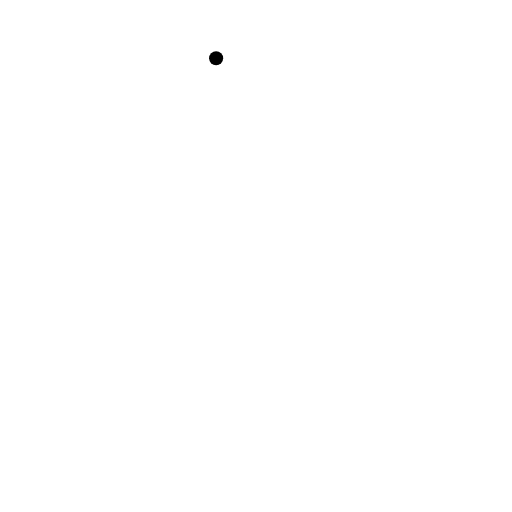
t = 0.00 s
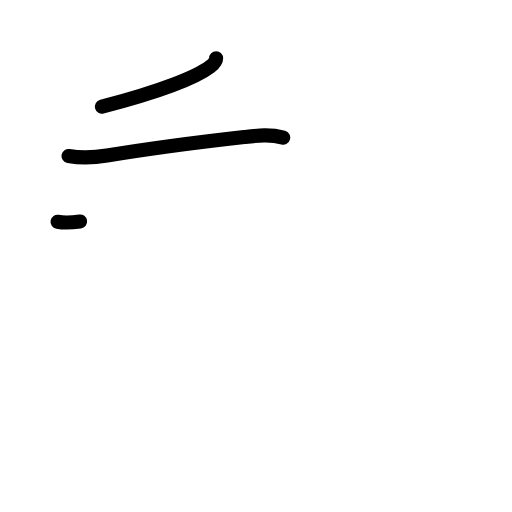
t = 2.20 s
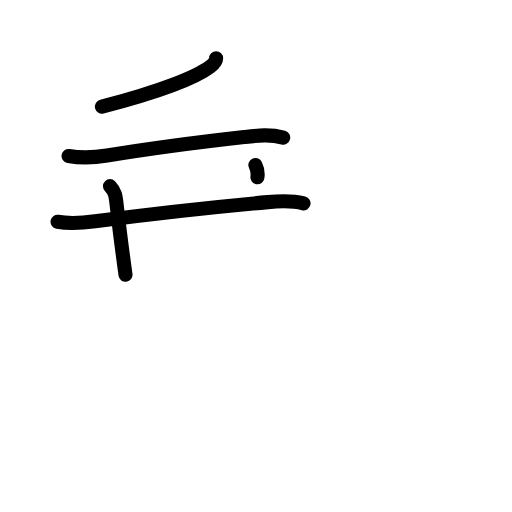
t = 4.40 s
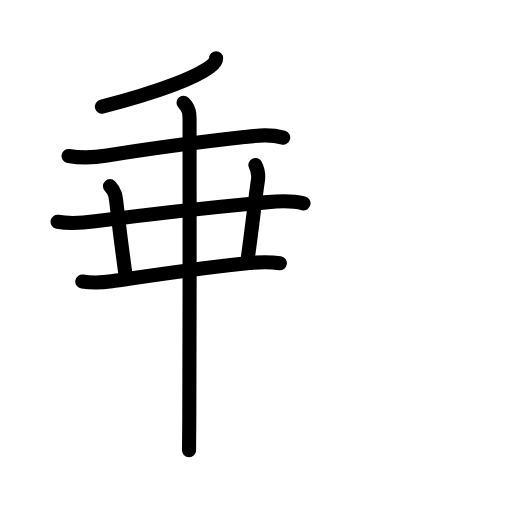
t = 6.60 s
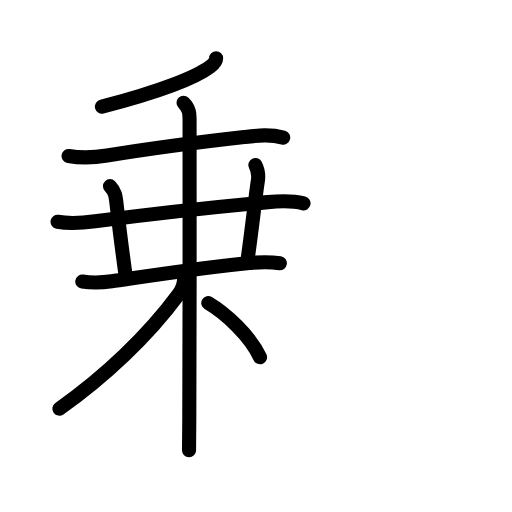
t = 8.80 s
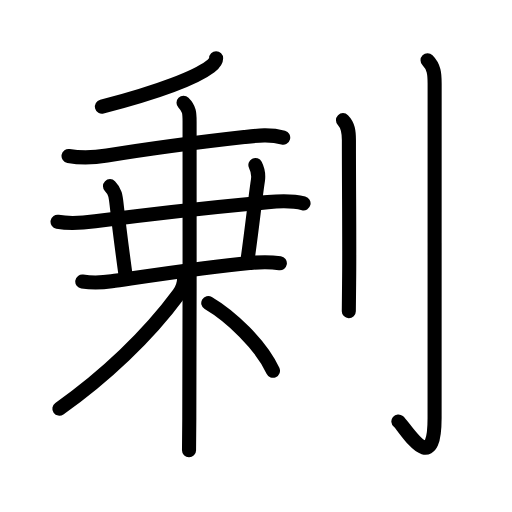
t = 11.00 s

The animated SVG that drew these frames (rendered in a browser with its animation timeline set to each time). Animation: 37 SMIL elements (animate=37); one cycle of 11.00 s.

<?xml version="1.0" encoding="UTF-8"?>
<!--
AniKanjiVG is licensed by CC-BY-SA Paul C. Sommerhoff (https://bitbucket.org/sommerhoff/anikanjivg).
AniKanjiVG uses KanjiVG which is licensed by CC-BY-SA Ulrich Apel (http://kanjivg.tagaini.net).
See also http://creativecommons.org/licenses/by-sa/3.0/
-->
<svg xmlns:kvg='http://kanjivg.tagaini.net' xmlns='http://www.w3.org/2000/svg' width='109' height='109' viewBox='0 0 109 109' style='fill:none;stroke:#000000;stroke-width:3;stroke-linecap:round;stroke-linejoin:round;' id="kvg:kanji_05270"><g id="kvg:05270" kvg:element="剰"><g id="kvg:05270-g1" kvg:element="乗" kvg:variant="true" kvg:position="left" kvg:phon="乗"><g id="kvg:05270-g2" kvg:element="千" kvg:part="1"><g id="kvg:05270-g3" kvg:element="丿"><path id="kvg:05270-s1" kvg:type="㇒" d="M46.01,12.39c0,0.73-0.64,1.32-1.26,1.79c-2.81,2.14-10.42,5.25-23.05,8.53"><animate attributeName="d" begin="0.0s" dur="0.5s" from="M46.01,12.39C46.01,12.39,46.01,12.39,46.01,12.39" to="M46.01,12.39c0,0.73-0.64,1.32-1.26,1.79" />
<animate attributeName="d" begin="0.5s" dur="0.5s" from="M46.01,12.39c0,0.73-0.64,1.32-1.26,1.79c0,0,0,0,0,0,0" to="M46.01,12.39c0,0.73-0.64,1.32-1.26,1.79c-2.81,2.14-10.42,5.25-23.05,8.53" />
</path>
</g>
<g id="kvg:05270-g4" kvg:element="十" kvg:part="1"><path id="kvg:05270-s2" kvg:type="㇐" d="M14.59,33.2c3.16,0.55,5.85,0.29,8.19-0.09c9.71-1.6,18.34-2.73,29.22-3.95c2.82-0.31,5.52-0.63,8.29,0.13"><animate attributeName="d" begin="1.0s" dur="0.3333333333333333s" from="M14.59,33.2C14.59,33.2,14.59,33.2,14.59,33.2" to="M14.59,33.2c3.16,0.55,5.85,0.29,8.19-0.09" />
<animate attributeName="d" begin="1.3333333333333333s" dur="0.3333333333333333s" from="M14.59,33.2c3.16,0.55,5.85,0.29,8.19-0.09c0,0,0,0,0,0,0" to="M14.59,33.2c3.16,0.55,5.85,0.29,8.19-0.09c9.71-1.6,18.34-2.73,29.22-3.95" />
<animate attributeName="d" begin="1.6666666666666665s" dur="0.3333333333333333s" from="M14.59,33.2c3.16,0.55,5.85,0.29,8.19-0.09c9.71-1.6,18.34-2.73,29.22-3.95c0,0,0,0,0,0,0" to="M14.59,33.2c3.16,0.55,5.85,0.29,8.19-0.09c9.71-1.6,18.34-2.73,29.22-3.95c2.82-0.31,5.52-0.63,8.29,0.13" />
<animate attributeName="d" begin="0s" dur="1.0s" from="M-100,-100" to="M-100,-100" />
</path>
</g>
</g>
<path id="kvg:05270-s3" kvg:type="㇐" d="M12.25,47.2c3,0.55,5.54,0.23,8-0.09c9.56-1.25,24.21-2.94,36.76-4.08c2.64-0.24,5.01-0.39,7.61,0.26"><animate attributeName="d" begin="2.0s" dur="0.3333333333333333s" from="M12.25,47.2C12.25,47.2,12.25,47.2,12.25,47.2" to="M12.25,47.2c3,0.55,5.54,0.23,8-0.09" />
<animate attributeName="d" begin="2.3333333333333335s" dur="0.3333333333333333s" from="M12.25,47.2c3,0.55,5.54,0.23,8-0.09c0,0,0,0,0,0,0" to="M12.25,47.2c3,0.55,5.54,0.23,8-0.09c9.56-1.25,24.21-2.94,36.76-4.08" />
<animate attributeName="d" begin="2.6666666666666665s" dur="0.3333333333333333s" from="M12.25,47.2c3,0.55,5.54,0.23,8-0.09c9.56-1.25,24.21-2.94,36.76-4.08c0,0,0,0,0,0,0" to="M12.25,47.2c3,0.55,5.54,0.23,8-0.09c9.56-1.25,24.21-2.94,36.76-4.08c2.64-0.24,5.01-0.39,7.61,0.26" />
<animate attributeName="d" begin="0s" dur="2.0s" from="M-100,-100" to="M-100,-100" />
</path>
<path id="kvg:05270-s4" kvg:type="㇑a" d="M23.42,39.63c1.1,1.1,1.21,2.12,1.4,3.84c0.73,6.51,1.18,9.78,1.9,15.03"><animate attributeName="d" begin="3.0s" dur="0.5s" from="M23.42,39.63C23.42,39.63,23.42,39.63,23.42,39.63" to="M23.42,39.63c1.1,1.1,1.21,2.12,1.4,3.84" />
<animate attributeName="d" begin="3.5s" dur="0.5s" from="M23.42,39.63c1.1,1.1,1.21,2.12,1.4,3.84c0,0,0,0,0,0,0" to="M23.42,39.63c1.1,1.1,1.21,2.12,1.4,3.84c0.73,6.51,1.18,9.78,1.9,15.03" />
<animate attributeName="d" begin="0s" dur="3.0s" from="M-100,-100" to="M-100,-100" />
</path>
<path id="kvg:05270-s5" kvg:type="㇑a" d="M54.37,35.13c0.5,0.99,0.75,1.87,0.54,3.26c-0.54,3.51-1.16,9.36-2.13,16.36"><animate attributeName="d" begin="4.0s" dur="0.5s" from="M54.37,35.13C54.37,35.13,54.37,35.13,54.37,35.13" to="M54.37,35.13c0.5,0.99,0.75,1.87,0.54,3.26" />
<animate attributeName="d" begin="4.5s" dur="0.5s" from="M54.37,35.13c0.5,0.99,0.75,1.87,0.54,3.26c0,0,0,0,0,0,0" to="M54.37,35.13c0.5,0.99,0.75,1.87,0.54,3.26c-0.54,3.51-1.16,9.36-2.13,16.36" />
<animate attributeName="d" begin="0s" dur="4.0s" from="M-100,-100" to="M-100,-100" />
</path>
<g id="kvg:05270-g5" kvg:element="木" kvg:variant="true"><path id="kvg:05270-s6" kvg:type="㇐" d="M17.52,59.95c2.1,0.3,4.38,0.21,6.25-0.06c6.59-0.94,20.1-3.01,29.36-3.89c2.07-0.2,3.62-0.38,6.45,0.04"><animate attributeName="d" begin="5.0s" dur="0.3333333333333333s" from="M17.52,59.95C17.52,59.95,17.52,59.95,17.52,59.95" to="M17.52,59.95c2.1,0.3,4.38,0.21,6.25-0.06" />
<animate attributeName="d" begin="5.333333333333333s" dur="0.3333333333333333s" from="M17.52,59.95c2.1,0.3,4.38,0.21,6.25-0.06c0,0,0,0,0,0,0" to="M17.52,59.95c2.1,0.3,4.38,0.21,6.25-0.06c6.59-0.94,20.1-3.01,29.36-3.89" />
<animate attributeName="d" begin="5.666666666666667s" dur="0.3333333333333333s" from="M17.52,59.95c2.1,0.3,4.38,0.21,6.25-0.06c6.59-0.94,20.1-3.01,29.36-3.89c0,0,0,0,0,0,0" to="M17.52,59.95c2.1,0.3,4.38,0.21,6.25-0.06c6.59-0.94,20.1-3.01,29.36-3.89c2.07-0.2,3.62-0.38,6.45,0.04" />
<animate attributeName="d" begin="0s" dur="5.0s" from="M-100,-100" to="M-100,-100" />
</path>
<g id="kvg:05270-g6" kvg:element="千"><g id="kvg:05270-g7" kvg:element="十" kvg:part="2"><path id="kvg:05270-s7" kvg:type="㇑" d="M39.07,21.88c1.27,1.27,1.29,2.24,1.29,4c0,4.46,0.04,45.95-0.06,63.11c-0.02,3.47-0.04,5.94-0.06,6.88"><animate attributeName="d" begin="6.0s" dur="0.3333333333333333s" from="M39.07,21.88C39.07,21.88,39.07,21.88,39.07,21.88" to="M39.07,21.88c1.27,1.27,1.29,2.24,1.29,4" />
<animate attributeName="d" begin="6.333333333333333s" dur="0.3333333333333333s" from="M39.07,21.88c1.27,1.27,1.29,2.24,1.29,4c0,0,0,0,0,0,0" to="M39.07,21.88c1.27,1.27,1.29,2.24,1.29,4c0,4.46,0.04,45.95-0.06,63.11" />
<animate attributeName="d" begin="6.666666666666667s" dur="0.3333333333333333s" from="M39.07,21.88c1.27,1.27,1.29,2.24,1.29,4c0,4.46,0.04,45.95-0.06,63.11c0,0,0,0,0,0,0" to="M39.07,21.88c1.27,1.27,1.29,2.24,1.29,4c0,4.46,0.04,45.95-0.06,63.11c-0.02,3.47-0.04,5.94-0.06,6.88" />
<animate attributeName="d" begin="0s" dur="6.0s" from="M-100,-100" to="M-100,-100" />
</path>
</g>
</g>
<path id="kvg:05270-s8" kvg:type="㇒" d="M39.2,59.25c0,1-0.46,2.41-1.14,3.34C31.5,71.5,22.25,80.25,12.64,87"><animate attributeName="d" begin="7.0s" dur="0.5s" from="M39.2,59.25C39.2,59.25,39.2,59.25,39.2,59.25" to="M39.2,59.25c0,1-0.46,2.41-1.14,3.34" />
<animate attributeName="d" begin="7.5s" dur="0.5s" from="M39.2,59.25c0,1-0.46,2.41-1.14,3.34c0,0,0,0,0,0,0" to="M39.2,59.25c0,1-0.46,2.41-1.14,3.34C31.5,71.5,22.25,80.25,12.64,87" />
<animate attributeName="d" begin="0s" dur="7.0s" from="M-100,-100" to="M-100,-100" />
</path>
<path id="kvg:05270-s9" kvg:type="㇔/㇏" d="M44.34,64.5C49,67.25,55.5,73.25,58.11,78.94"><animate attributeName="d" begin="8.0s" dur="1.0s" from="M44.34,64.5C44.34,64.5,44.34,64.5,44.34,64.5" to="M44.34,64.5C49,67.25,55.5,73.25,58.11,78.94" />
<animate attributeName="d" begin="0s" dur="8.0s" from="M-100,-100" to="M-100,-100" />
</path>
</g>
</g>
<g id="kvg:05270-g8" kvg:element="刂" kvg:variant="true" kvg:original="刀" kvg:position="right" kvg:radical="general"><path id="kvg:05270-s10" kvg:type="㇑" d="M73.02,25.58c1.08,1.08,1.26,2.42,1.26,4.27c0,10.77,0.14,22.92,0.04,30.4c-0.04,2.63-0.06,4.71-0.06,6"><animate attributeName="d" begin="9.0s" dur="0.3333333333333333s" from="M73.02,25.58C73.02,25.58,73.02,25.58,73.02,25.58" to="M73.02,25.58c1.08,1.08,1.26,2.42,1.26,4.27" />
<animate attributeName="d" begin="9.333333333333334s" dur="0.3333333333333333s" from="M73.02,25.58c1.08,1.08,1.26,2.42,1.26,4.27c0,0,0,0,0,0,0" to="M73.02,25.58c1.08,1.08,1.26,2.42,1.26,4.27c0,10.77,0.14,22.92,0.04,30.4" />
<animate attributeName="d" begin="9.666666666666666s" dur="0.3333333333333333s" from="M73.02,25.58c1.08,1.08,1.26,2.42,1.26,4.27c0,10.77,0.14,22.92,0.04,30.4c0,0,0,0,0,0,0" to="M73.02,25.58c1.08,1.08,1.26,2.42,1.26,4.27c0,10.77,0.14,22.92,0.04,30.4c-0.04,2.63-0.06,4.71-0.06,6" />
<animate attributeName="d" begin="0s" dur="9.0s" from="M-100,-100" to="M-100,-100" />
</path>
<path id="kvg:05270-s11" kvg:type="㇚" d="M91.02,12.83c1.39,1.39,1.51,2.92,1.51,5.02c0,14.56-0.01,66.16-0.01,71.12c0,13.14-6.21,2-7.71,0.75"><animate attributeName="d" begin="10.0s" dur="0.3333333333333333s" from="M91.02,12.83C91.02,12.83,91.02,12.83,91.02,12.83" to="M91.02,12.83c1.39,1.39,1.51,2.92,1.51,5.02" />
<animate attributeName="d" begin="10.333333333333334s" dur="0.3333333333333333s" from="M91.02,12.83c1.39,1.39,1.51,2.92,1.51,5.02c0,0,0,0,0,0,0" to="M91.02,12.83c1.39,1.39,1.51,2.92,1.51,5.02c0,14.56-0.01,66.16-0.01,71.12" />
<animate attributeName="d" begin="10.666666666666666s" dur="0.3333333333333333s" from="M91.02,12.83c1.39,1.39,1.51,2.92,1.51,5.02c0,14.56-0.01,66.16-0.01,71.12c0,0,0,0,0,0,0" to="M91.02,12.83c1.39,1.39,1.51,2.92,1.51,5.02c0,14.56-0.01,66.16-0.01,71.12c0,13.14-6.21,2-7.71,0.75" />
<animate attributeName="d" begin="0s" dur="10.0s" from="M-100,-100" to="M-100,-100" />
</path>
</g>
</g>
</svg>
